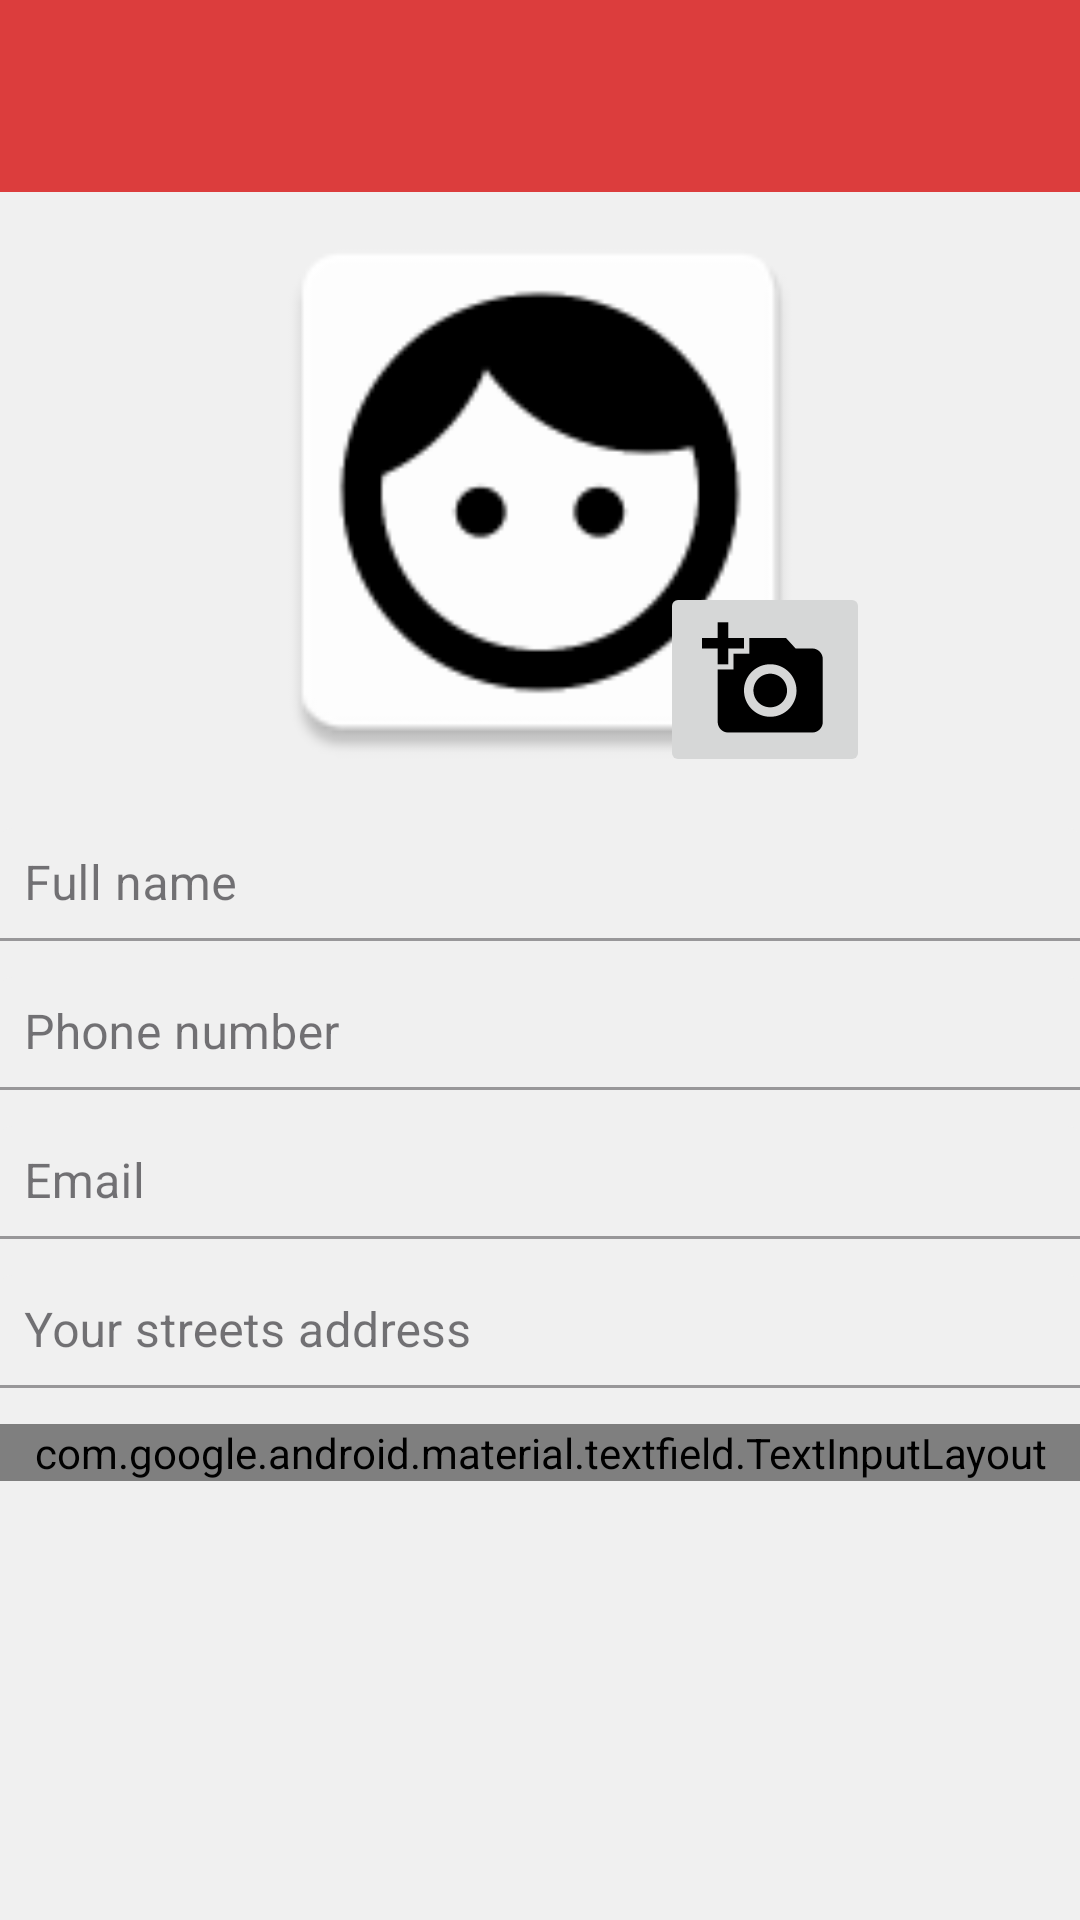

Reconstruct the res/layout file that produces this screen, plus the resources it refers to.
<!-- AndroidManifest.xml: application theme Theme.Ft_hangouts -->
<!-- res/layout/activity_new_contact.xml -->
<?xml version="1.0" encoding="utf-8"?>
<LinearLayout
    xmlns:android="http://schemas.android.com/apk/res/android"
    xmlns:app="http://schemas.android.com/apk/res-auto"
    xmlns:tools="http://schemas.android.com/tools"
    android:layout_width="match_parent"
    android:layout_height="match_parent"
    android:layout_margin="16dp"
    android:orientation="vertical"
    android:background="@color/light_background"
    tools:context=".NewContactActivity">

    <androidx.appcompat.widget.Toolbar
        android:id="@+id/contact_toolbar"
        android:layout_width="match_parent"
        android:layout_height="?attr/actionBarSize"
        android:background="?attr/colorPrimary" />

    <RelativeLayout
        android:layout_width="match_parent"
        android:layout_height="200dp">

        <ImageView
            android:id="@+id/iv_profile_image"
            android:layout_width="200dp"
            android:layout_height="match_parent"
            android:src="@mipmap/ic_user"
            android:layout_gravity="center_horizontal"
            android:layout_centerHorizontal="true"/>

        <ImageButton
            android:id="@+id/ib_choose_image"
            android:layout_width="70dp"
        android:layout_height="65dp"
        android:src="@mipmap/ic_add_image"
        android:contentDescription="@string/image_upload_desc"
            android:layout_marginTop="130dp"
            android:layout_marginEnd="70dp"
            android:layout_alignParentEnd="true" />
    </RelativeLayout>
    <com.google.android.material.textfield.TextInputLayout
        android:id="@+id/til_name"
        style="@style/Widget.MaterialComponents.TextInputLayout.FilledBox"
        android:layout_width="match_parent"
        android:layout_height="wrap_content"
        android:layout_marginTop="12dp"
        android:hint="@string/name_hint"
        app:boxBackgroundColor="@color/light_background">

        <com.google.android.material.textfield.TextInputEditText
            android:id="@+id/et_name"
            android:layout_width="match_parent"
            android:layout_height="wrap_content"
            android:inputType="text"
            android:textColor="@color/dark_text"
            android:padding="8dp"
            android:layout_gravity="center_horizontal" />
    </com.google.android.material.textfield.TextInputLayout>

    <com.google.android.material.textfield.TextInputLayout
        android:id="@+id/til_phone"
        style="@style/Widget.MaterialComponents.TextInputLayout.FilledBox"
        android:layout_width="match_parent"
        android:layout_height="wrap_content"
        android:layout_marginTop="12dp"
        android:hint="@string/phone_hint"
        app:boxBackgroundColor="@color/light_background">

        <com.google.android.material.textfield.TextInputEditText
            android:id="@+id/et_phone"
            android:layout_width="match_parent"
            android:layout_height="wrap_content"
            android:inputType="text"
            android:textColor="@color/dark_text"
            android:padding="8dp"
            android:layout_gravity="center_horizontal" />
    </com.google.android.material.textfield.TextInputLayout>

    <com.google.android.material.textfield.TextInputLayout
        android:id="@+id/til_email"
        style="@style/Widget.MaterialComponents.TextInputLayout.FilledBox"
        android:layout_width="match_parent"
        android:layout_height="wrap_content"
        android:layout_marginTop="12dp"
        android:hint="@string/email_hint"
        app:boxBackgroundColor="@color/light_background">

        <com.google.android.material.textfield.TextInputEditText
            android:id="@+id/et_email"
            android:layout_width="match_parent"
            android:layout_height="wrap_content"
            android:inputType="text"
            android:textColor="@color/dark_text"
            android:padding="8dp"
            android:layout_gravity="center_horizontal" />
    </com.google.android.material.textfield.TextInputLayout>

    <com.google.android.material.textfield.TextInputLayout
        android:id="@+id/til_street"
        style="@style/Widget.MaterialComponents.TextInputLayout.FilledBox"
        android:layout_width="match_parent"
        android:layout_height="wrap_content"
        android:layout_marginTop="12dp"
        android:hint="@string/street_hint"
        app:boxBackgroundColor="@color/light_background">

        <com.google.android.material.textfield.TextInputEditText
            android:id="@+id/et_street"
            android:layout_width="match_parent"
            android:layout_height="wrap_content"
            android:inputType="text"
            android:textColor="@color/dark_text"
            android:padding="8dp"
            android:layout_gravity="center_horizontal"
            app:boxBackgroundColor="@color/light_background"/>
    </com.google.android.material.textfield.TextInputLayout>

    <com.google.android.material.textfield.TextInputLayout
        android:id="@+id/til_postal_code"
        style="@style/Widget.MaterialComponents.TextInputLayout.FilledBox"
        android:layout_width="match_parent"
        android:layout_height="wrap_content"
        android:layout_marginTop="12dp"
        android:hint="@string/postal_code_hint"
        app:hintTextAppearance="@style/UnfocusedHint"
        app:boxBackgroundColor="@color/light_background">

        <com.google.android.material.textfield.TextInputEditText
            android:id="@+id/et_postal_code"
            android:layout_width="match_parent"
            android:layout_height="wrap_content"
            android:inputType="text"
            android:textColor="@color/dark_text"
            android:padding="8dp"
            android:layout_gravity="center_horizontal" />
    </com.google.android.material.textfield.TextInputLayout>

</LinearLayout>
<!-- resources referenced by this layout -->
<resources>
  <color name="dark_text">#000000</color>
  <color name="light_background">#F0F0F0</color>
  <!-- mipmap ic_add_image: png bitmap (mipmap-hdpi, 1083 bytes) -->
  <!-- mipmap ic_user: png bitmap (mipmap-hdpi, 2456 bytes) -->
  <string name="email_hint">Email</string>
  <string name="image_upload_desc">Upload an Image</string>
  <string name="name_hint">Full name</string>
  <string name="phone_hint">Phone number</string>
  <string name="postal_code_hint">Postal code with 5 digits</string>
  <string name="street_hint">Your streets address</string>
  <style name="UnfocusedHint" parent="TextAppearance.Design.Hint">
          <item name="android:textColor">@color/unfocused_hint_color</item>
      </style>
  <style name="Theme.Ft_hangouts" parent="Base.Theme.Ft_hangouts">
          <item name="colorPrimary">@color/red_primary</item>
      </style>
  <color name="unfocused_hint_color">#1F1D1D</color>
  <style name="Base.Theme.Ft_hangouts" parent="Theme.Material3.Light.NoActionBar">
          
          
      </style>
  <color name="red_primary">#DC3D3D</color>
</resources>
